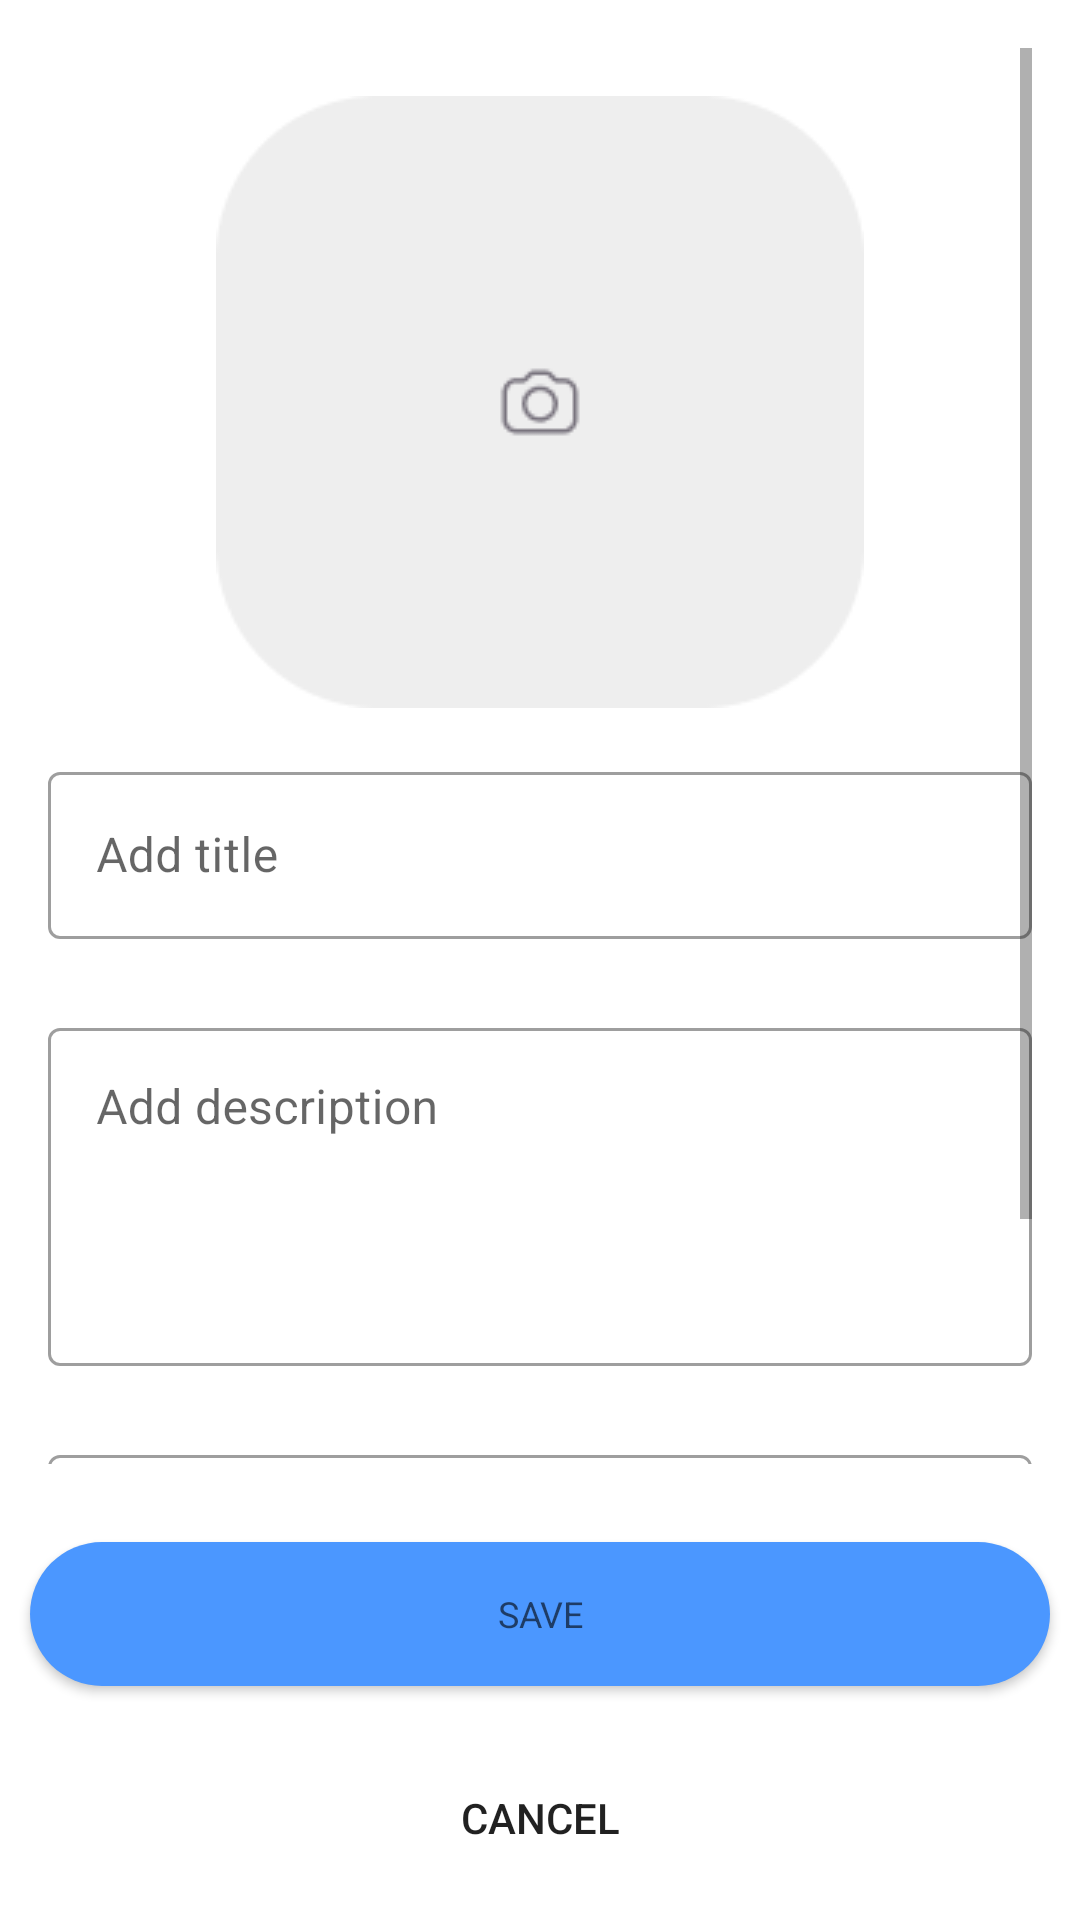

This screen was rendered from an Android layout file. Write that file and the resources it references.
<!-- AndroidManifest.xml: application theme Theme.MyCocktails.NoActionBar -->
<!-- res/layout/fragment_create_cocktail.xml -->
<?xml version="1.0" encoding="utf-8"?>
<androidx.constraintlayout.widget.ConstraintLayout xmlns:android="http://schemas.android.com/apk/res/android"
    xmlns:app="http://schemas.android.com/apk/res-auto"
    xmlns:tools="http://schemas.android.com/tools"
    android:layout_width="match_parent"
    android:layout_height="match_parent"
    tools:context=".presentation.fragment.CreateCocktailFragment">

    <ScrollView
        android:id="@+id/add_new_cocktail_data"
        android:layout_width="match_parent"
        android:layout_height="0dp"
        android:padding="16dp"
        app:layout_constraintBottom_toTopOf="@id/add_new_cocktail_buttons"
        app:layout_constraintLeft_toLeftOf="parent"
        app:layout_constraintTop_toTopOf="parent">

        <LinearLayout
            android:layout_width="match_parent"
            android:layout_height="wrap_content"
            android:orientation="vertical">

            <ImageView
                android:id="@+id/add_new_cocktail_image"
                android:layout_width="wrap_content"
                android:layout_height="wrap_content"
                android:layout_gravity="center_horizontal"
                android:layout_margin="16dp"
                android:src="@drawable/image_placeholder" />

            <com.google.android.material.textfield.TextInputLayout
                style="@style/Widget.MaterialComponents.TextInputLayout.OutlinedBox"
                android:layout_width="match_parent"
                android:layout_height="wrap_content"
                android:layout_marginBottom="4dp"
                android:hint="@string/add_new_cocktail_title"
                app:errorEnabled="true">

                <com.google.android.material.textfield.TextInputEditText
                    android:id="@+id/add_new_cocktail_title"
                    android:layout_width="match_parent"
                    android:layout_height="wrap_content" />

            </com.google.android.material.textfield.TextInputLayout>

            <com.google.android.material.textfield.TextInputLayout
                style="@style/Widget.MaterialComponents.TextInputLayout.OutlinedBox"
                android:layout_width="match_parent"
                android:layout_height="wrap_content"
                android:layout_marginBottom="4dp"
                android:hint="@string/add_new_cocktail_description"
                app:errorEnabled="true">

                <com.google.android.material.textfield.TextInputEditText
                    android:id="@+id/add_new_cocktail_description"
                    android:layout_width="match_parent"
                    android:layout_height="wrap_content"
                    android:gravity="top"
                    android:lines="4" />

            </com.google.android.material.textfield.TextInputLayout>

            <com.google.android.material.textfield.TextInputLayout
                style="@style/Widget.MaterialComponents.TextInputLayout.OutlinedBox"
                android:layout_width="match_parent"
                android:layout_height="wrap_content"
                android:layout_marginBottom="12dp"
                android:hint="@string/add_new_cocktail_recipe">

                <com.google.android.material.textfield.TextInputEditText
                    android:id="@+id/add_new_cocktail_recipe"
                    android:layout_width="match_parent"
                    android:layout_height="wrap_content"
                    android:gravity="top"
                    android:lines="4" />

            </com.google.android.material.textfield.TextInputLayout>

            <LinearLayout
                android:id="@+id/add_new_cocktail_ingredients"
                android:layout_width="match_parent"
                android:layout_height="wrap_content"
                android:orientation="vertical" />


        </LinearLayout>
    </ScrollView>

    <LinearLayout
        android:id="@+id/add_new_cocktail_buttons"
        android:layout_width="match_parent"
        android:layout_height="wrap_content"
        android:orientation="vertical"

        app:layout_constraintBottom_toBottomOf="parent"
        app:layout_constraintLeft_toLeftOf="parent"
        app:layout_constraintTop_toBottomOf="@id/add_new_cocktail_data"
        app:layout_constraintVertical_bias="1">

        <Button
            android:id="@+id/add_new_cocktail_save"
            style="@style/TextAppearance.AppCompat.Caption"
            android:layout_width="match_parent"
            android:layout_height="wrap_content"
            android:layout_margin="10dp"
            android:background="@drawable/blue_round_button"
            android:text="@string/save" />

        <Button
            android:id="@+id/add_new_cocktail_cancel"
            android:layout_width="match_parent"
            android:layout_height="wrap_content"
            android:layout_margin="10dp"
            android:background="@drawable/white_round_button"
            android:text="@string/cancel"
            app:layout_constraintBottom_toBottomOf="parent"
            app:layout_constraintLeft_toLeftOf="parent"
            app:layout_constraintTop_toBottomOf="@id/add_new_cocktail_data" />

    </LinearLayout>

</androidx.constraintlayout.widget.ConstraintLayout>
<!-- resources referenced by this layout -->
<resources>
  <!-- drawable blue_round_button (drawable) -->
  <?xml version="1.0" encoding="utf-8"?>
  <shape xmlns:android="http://schemas.android.com/apk/res/android"
      android:shape="rectangle">
  
      <solid android:color="#4B97FF" />
      <corners android:radius="25dp" />
  
  </shape>
  <!-- drawable image_placeholder: png bitmap (drawable, 2868 bytes) -->
  <string name="add_new_cocktail_description">Add description</string>
  <string name="add_new_cocktail_recipe">Add recipe</string>
  <string name="add_new_cocktail_title">Add title</string>
  <string name="cancel">Cancel</string>
  <string name="save">Save</string>
  <style name="Theme.MyCocktails.NoActionBar">
          <item name="windowActionBar">false</item>
          <item name="windowNoTitle">true</item>
      </style>
</resources>
